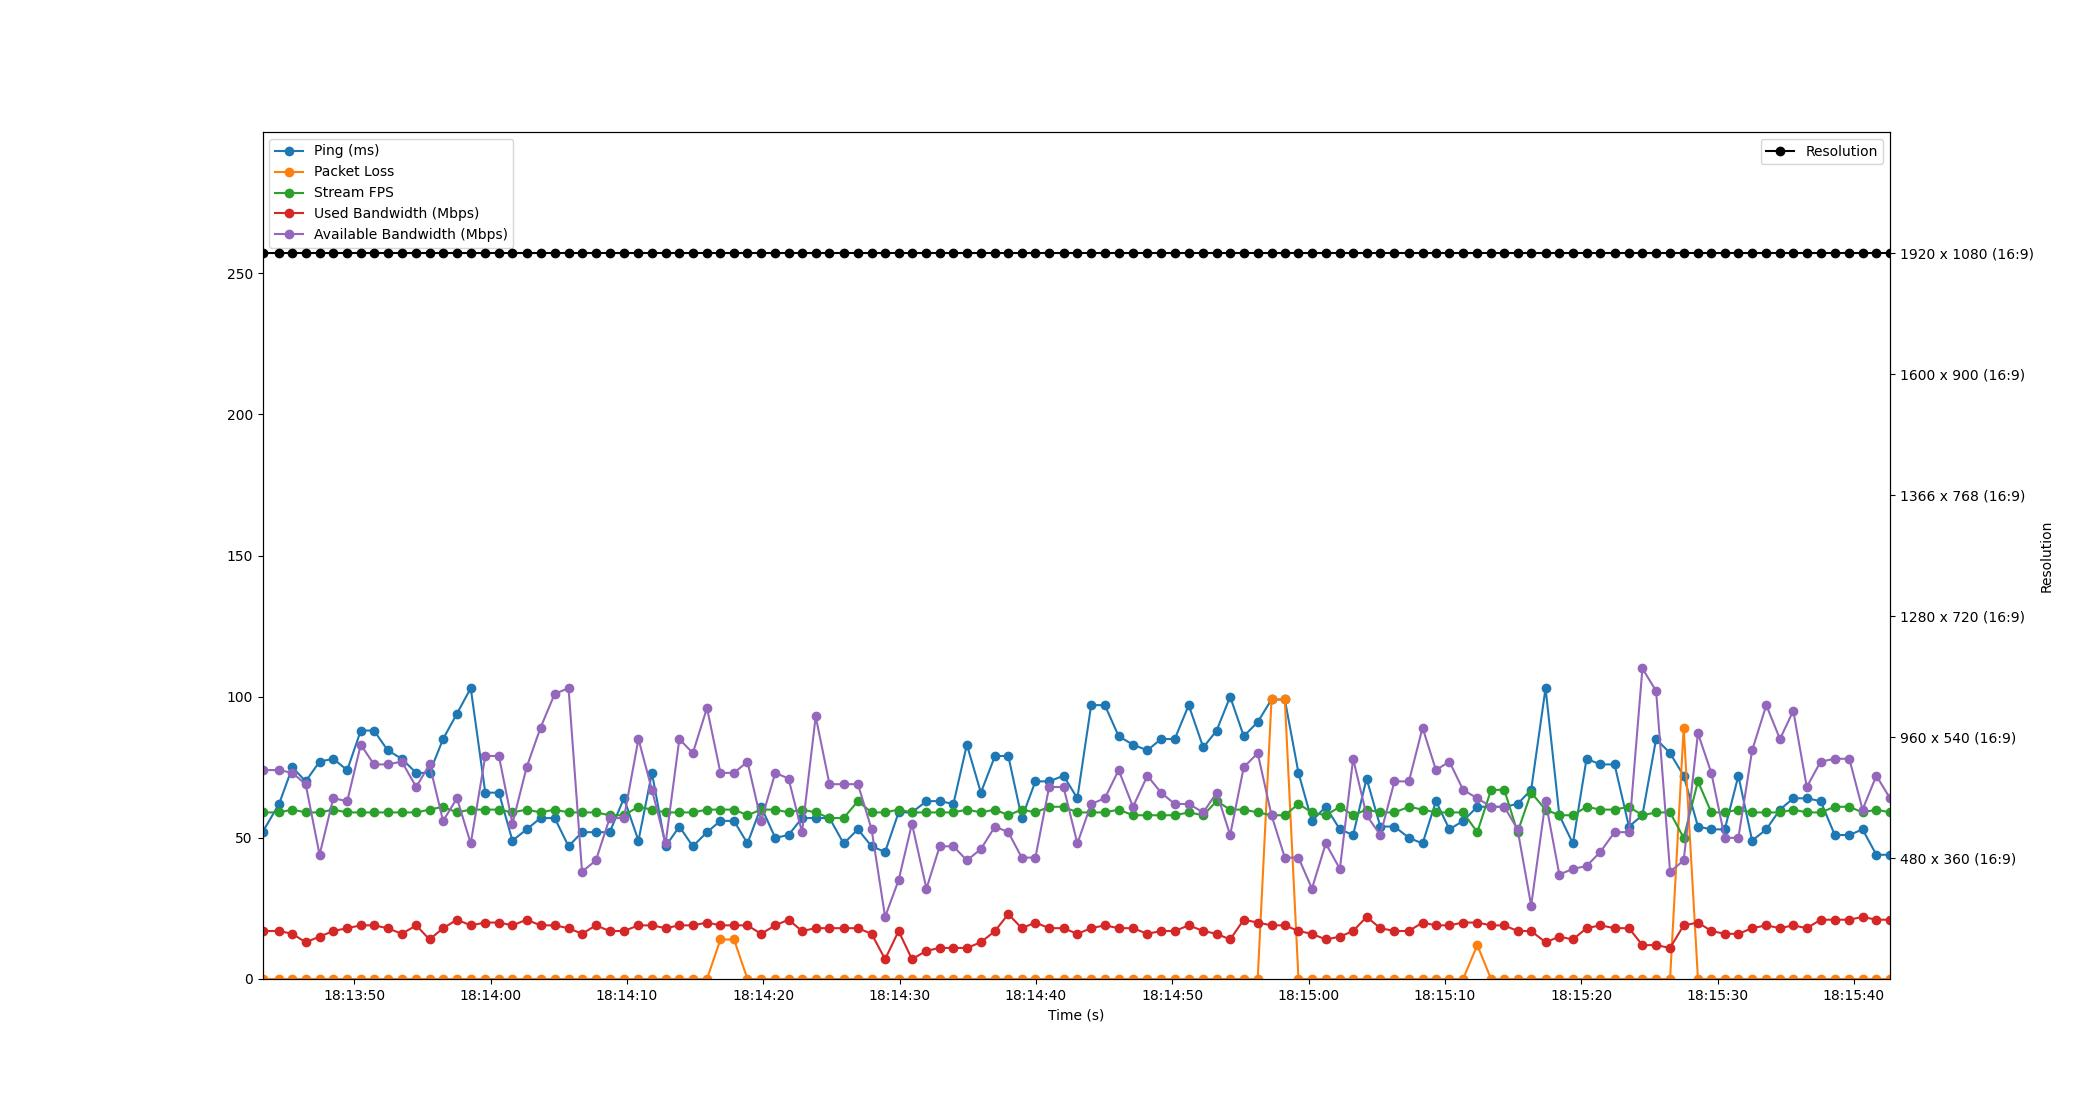

Source data for this figure (header and first rows):
Time, Timestamp, Ping, Packet Loss, Stream FPS, Used Bandwidth, Resolution, Available Bandwidth
1.430511474609375e-06, 2023-07-12 18:13:43.263776, 52, 0, 59, 17, 1920 x 1080 (16:9), 74
1.214, 2023-07-12 18:13:44.477441, 62, 0, 59, 17, 1920 x 1080 (16:9), 74
2.195, 2023-07-12 18:13:45.458528, 75, 0, 60, 16, 1920 x 1080 (16:9), 73
3.166, 2023-07-12 18:13:46.429914, 70, 0, 59, 13, 1920 x 1080 (16:9), 69
4.187, 2023-07-12 18:13:47.450489, 77, 0, 59, 15, 1920 x 1080 (16:9), 44
5.189, 2023-07-12 18:13:48.453259, 78, 0, 60, 17, 1920 x 1080 (16:9), 64
6.215, 2023-07-12 18:13:49.478528, 74, 0, 59, 18, 1920 x 1080 (16:9), 63
7.21, 2023-07-12 18:13:50.473277, 88, 0, 59, 19, 1920 x 1080 (16:9), 83
8.178, 2023-07-12 18:13:51.441314, 88, 0, 59, 19, 1920 x 1080 (16:9), 76
9.181, 2023-07-12 18:13:52.445220, 81, 0, 59, 18, 1920 x 1080 (16:9), 76
10.22, 2023-07-12 18:13:53.482484, 78, 0, 59, 16, 1920 x 1080 (16:9), 77
11.27, 2023-07-12 18:13:54.537566, 73, 0, 59, 19, 1920 x 1080 (16:9), 68
12.25, 2023-07-12 18:13:55.517203, 73, 0, 60, 14, 1920 x 1080 (16:9), 76
13.25, 2023-07-12 18:13:56.509355, 85, 0, 61, 18, 1920 x 1080 (16:9), 56
14.26, 2023-07-12 18:13:57.527736, 94, 0, 59, 21, 1920 x 1080 (16:9), 64
15.27, 2023-07-12 18:13:58.538699, 103, 0, 60, 19, 1920 x 1080 (16:9), 48
16.34, 2023-07-12 18:13:59.604801, 66, 0, 60, 20, 1920 x 1080 (16:9), 79
17.34, 2023-07-12 18:14:00.602492, 66, 0, 60, 20, 1920 x 1080 (16:9), 79
18.33, 2023-07-12 18:14:01.597249, 49, 0, 59, 19, 1920 x 1080 (16:9), 55
19.37, 2023-07-12 18:14:02.638020, 53, 0, 60, 21, 1920 x 1080 (16:9), 75
20.39, 2023-07-12 18:14:03.655362, 57, 0, 59, 19, 1920 x 1080 (16:9), 89
21.43, 2023-07-12 18:14:04.697688, 57, 0, 60, 19, 1920 x 1080 (16:9), 101
22.45, 2023-07-12 18:14:05.712999, 47, 0, 59, 18, 1920 x 1080 (16:9), 103
23.44, 2023-07-12 18:14:06.702490, 52, 0, 59, 16, 1920 x 1080 (16:9), 38
24.45, 2023-07-12 18:14:07.717866, 52, 0, 59, 19, 1920 x 1080 (16:9), 42
25.47, 2023-07-12 18:14:08.730259, 52, 0, 58, 17, 1920 x 1080 (16:9), 57
26.51, 2023-07-12 18:14:09.774490, 64, 0, 58, 17, 1920 x 1080 (16:9), 57
27.58, 2023-07-12 18:14:10.840003, 49, 0, 61, 19, 1920 x 1080 (16:9), 85
28.56, 2023-07-12 18:14:11.828663, 73, 0, 60, 19, 1920 x 1080 (16:9), 67
29.57, 2023-07-12 18:14:12.830286, 47, 0, 59, 18, 1920 x 1080 (16:9), 48
30.58, 2023-07-12 18:14:13.840180, 54, 0, 59, 19, 1920 x 1080 (16:9), 85
31.56, 2023-07-12 18:14:14.827502, 47, 0, 59, 19, 1920 x 1080 (16:9), 80
32.6, 2023-07-12 18:14:15.866502, 52, 0, 60, 20, 1920 x 1080 (16:9), 96
33.59, 2023-07-12 18:14:16.854507, 56, 14, 60, 19, 1920 x 1080 (16:9), 73
34.59, 2023-07-12 18:14:17.849112, 56, 14, 60, 19, 1920 x 1080 (16:9), 73
35.57, 2023-07-12 18:14:18.836697, 48, 0, 58, 19, 1920 x 1080 (16:9), 77
36.57, 2023-07-12 18:14:19.835951, 61, 0, 60, 16, 1920 x 1080 (16:9), 56
37.61, 2023-07-12 18:14:20.877857, 50, 0, 60, 19, 1920 x 1080 (16:9), 73
38.58, 2023-07-12 18:14:21.848589, 51, 0, 59, 21, 1920 x 1080 (16:9), 71
39.57, 2023-07-12 18:14:22.837959, 57, 0, 60, 17, 1920 x 1080 (16:9), 52
40.58, 2023-07-12 18:14:23.841057, 57, 0, 59, 18, 1920 x 1080 (16:9), 93
41.59, 2023-07-12 18:14:24.852758, 57, 0, 57, 18, 1920 x 1080 (16:9), 69
42.63, 2023-07-12 18:14:25.890505, 48, 0, 57, 18, 1920 x 1080 (16:9), 69
43.67, 2023-07-12 18:14:26.938501, 53, 0, 63, 18, 1920 x 1080 (16:9), 69
44.68, 2023-07-12 18:14:27.941114, 47, 0, 59, 16, 1920 x 1080 (16:9), 53
45.67, 2023-07-12 18:14:28.931619, 45, 0, 59, 7, 1920 x 1080 (16:9), 22
46.66, 2023-07-12 18:14:29.922501, 59, 0, 60, 17, 1920 x 1080 (16:9), 35
47.64, 2023-07-12 18:14:30.901636, 59, 0, 59, 7, 1920 x 1080 (16:9), 55
48.7, 2023-07-12 18:14:31.964057, 63, 0, 59, 10, 1920 x 1080 (16:9), 32
49.67, 2023-07-12 18:14:32.936057, 63, 0, 59, 11, 1920 x 1080 (16:9), 47
50.68, 2023-07-12 18:14:33.942489, 62, 0, 59, 11, 1920 x 1080 (16:9), 47
51.66, 2023-07-12 18:14:34.928729, 83, 0, 60, 11, 1920 x 1080 (16:9), 42
52.69, 2023-07-12 18:14:35.957228, 66, 0, 59, 13, 1920 x 1080 (16:9), 46
53.73, 2023-07-12 18:14:36.993937, 79, 0, 60, 17, 1920 x 1080 (16:9), 54
54.7, 2023-07-12 18:14:37.968690, 79, 0, 58, 23, 1920 x 1080 (16:9), 52
55.69, 2023-07-12 18:14:38.955663, 57, 0, 60, 18, 1920 x 1080 (16:9), 43
56.69, 2023-07-12 18:14:39.957360, 70, 0, 59, 20, 1920 x 1080 (16:9), 43
57.7, 2023-07-12 18:14:40.962827, 70, 0, 61, 18, 1920 x 1080 (16:9), 68
58.76, 2023-07-12 18:14:42.020640, 72, 0, 61, 18, 1920 x 1080 (16:9), 68
59.77, 2023-07-12 18:14:43.033904, 64, 0, 59, 16, 1920 x 1080 (16:9), 48
... 59 more rows
